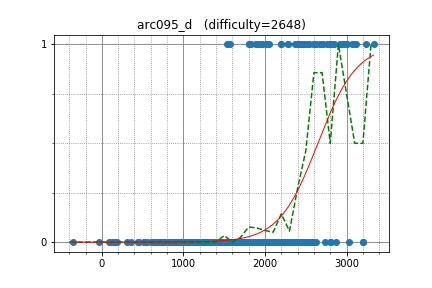

The table this chart was drawn from, first rows:
yosupo, 3331.243056, 1
IH19980412, 2985, 1
jerrym, 2770, 1
uwi, 3068, 1
rqy, 2409, 1
maryanna2016, 3097, 1
kawatea, 2941, 1
sigma425, 3110, 1
latte0119, 2924, 1
tossy, 2201, 1
sugim48, 3239, 1
kobae964, 2678, 1
natsugiri, 2921, 1
Tommyr7, 2518, 1
samjia2000, 2451, 1
PECaveros, 2698, 1
asi1024, 2988, 1
august14, 2792, 1
ugly2333, 2515, 1
khsoo01, 2794, 1
WA_TLE, 2826, 1
Pulmn, 2280, 1
wo01, 2757, 1
kmjp, 3009, 1
Eliden, 2695, 1
math, 2628, 1
riantkb, 2482, 1
VArtem, 2842, 1
satashun, 2544, 1
Ow1, 1967, 1
koyumeishi, 2010, 1
Lepton, 2622, 1
simon3871, 1823, 1
nikgaevoy, 2527, 1
shiatsumat, 1892, 1
climpet, 2932, 1
mulgokizary, 2850, 1
noshi91, 1930, 1
cos, 1536, 1
kurowassann, 1958, 1
catupper, 2688, 1
anta, 2717, 1
boba5551, 2279, 1
PIandS, 2593, 1
walfy, 1574, 1
re_sha, 2425, 1
ats5515, 2400, 1
ZhusongLi, 2405, 1
joisino, 2790, 1
kazunetakahashi, 2052, 1
khokho, 2197, 1
reew2n, 2523, 1
tempura0224, 1804, 1
imaxblue, 2370, 1
MMNMM, 1891, 1
eddy1021, 2800, 0
EgorLifar, 2472, 0
mamekin, 2501, 0
zhan8855, 2450, 0
x0000ai, 2549, 0
vlecomte, 2499, 0
... 768 more rows
